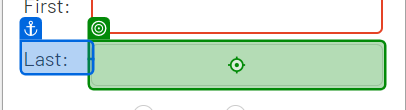
Workflow: WebDataCapturing

Step 1: type "[CurrentRow("last name").ToString]" into the text box (chrome.exe)

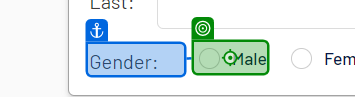
Step 2 [then]: click

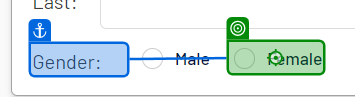
Step 3 [else]: click

Step 4: type "[CurrentRow("address").ToString]" into the text box (chrome.exe) (no picture)

Step 5: type "[CurrentRow("city").ToString]" into the text box (chrome.exe) (no picture)

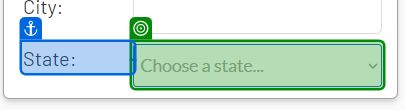
Step 6: select "[CurrentRow("state").ToString]" in the drop-down (chrome.exe)

Step 7: type "[CurrentRow("home phone").ToString]" into the text box (chrome.exe) (no picture)

Step 8: type "[CurrentRow("work phone").ToString]" into the text box (chrome.exe) (no picture)

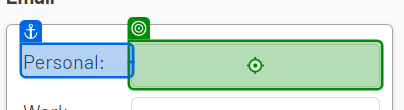
Step 9: type "[CurrentRow("personal email").ToString]" into the text box (chrome.exe)

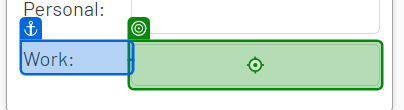
Step 10: type "[CurrentRow("work email").ToString]" into the text box (chrome.exe)
